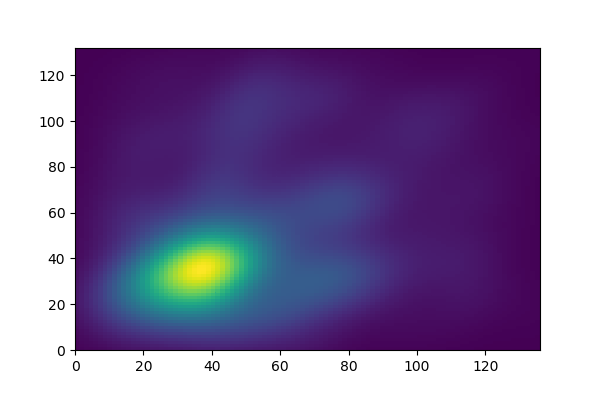

Values plotted in this chart, from the file beside it:
36, 34
20, 36
17, 12
20, 32
9, 48
29, 37
38, 31
42, 24
16, 32
21, 29
32, 33
36, 27
30, 17
19, 46
22, 39
57, 68
16, 58
63, 15
39, 38
53, 16
41, 27
23, 49
49, 12
38, 63
67, 50
32, 23
35, 44
36, 48
53, 14
30, 29
20, 14
33, 26
37, 44
15, 57
59, 58
46, 42
60, 13
41, 41
54, 48
57, 62
43, 31
34, 19
43, 39
22, 53
47, 51
51, 33
23, 34
49, 28
37, 43
63, 22
50, 38
45, 12
37, 13
57, 30
42, 27
32, 51
62, 18
36, 31
43, 42
25, 40
50, 54
... 1,274 more rows
